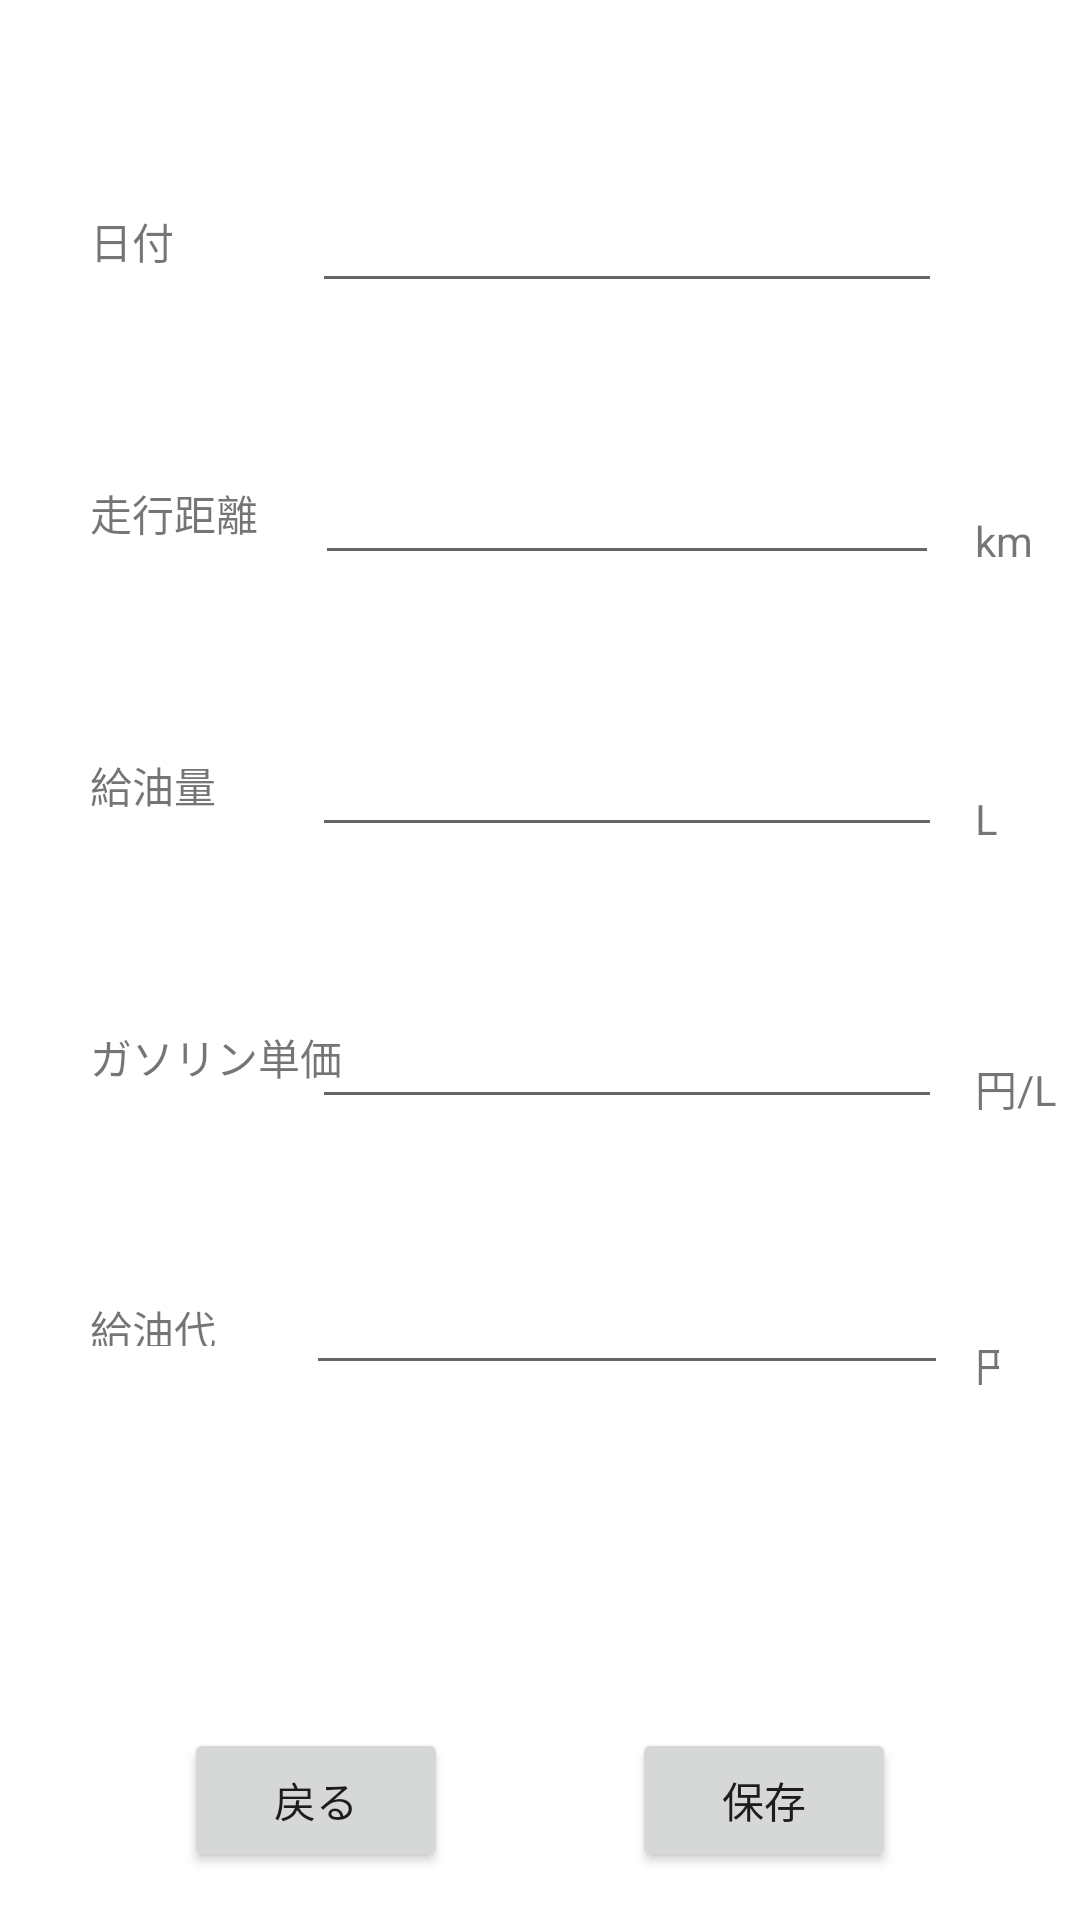

Produce the Android XML layout that renders to this screen, including the resource entries it uses.
<!-- AndroidManifest.xml: application theme Theme.RiderMemory -->
<!-- res/layout/activity_refuel_record_edit.xml -->
<?xml version="1.0" encoding="utf-8"?>
<androidx.constraintlayout.widget.ConstraintLayout xmlns:android="http://schemas.android.com/apk/res/android"
    xmlns:app="http://schemas.android.com/apk/res-auto"
    xmlns:tools="http://schemas.android.com/tools"
    android:layout_width="match_parent"
    android:layout_height="match_parent"
    tools:context=".RefuelRecordEditActivity">

    <androidx.constraintlayout.widget.ConstraintLayout
        android:id="@+id/rreEditArea"
        android:layout_width="match_parent"
        android:layout_height="match_parent"
        android:layout_marginBottom="12dp"
        app:layout_constraintBottom_toTopOf="@+id/rreFooterArea"
        app:layout_constraintEnd_toEndOf="parent"
        app:layout_constraintHorizontal_bias="1.0"
        app:layout_constraintStart_toStartOf="parent"
        app:layout_constraintTop_toTopOf="parent"
        app:layout_constraintVertical_bias="0.0">

        <EditText
            android:id="@+id/rreDateEditText"
            android:layout_width="wrap_content"
            android:layout_height="wrap_content"
            android:ems="10"
            android:inputType="textPersonName"
            app:layout_constraintBottom_toBottomOf="@+id/rreDateTextView"
            app:layout_constraintEnd_toEndOf="parent"
            app:layout_constraintStart_toEndOf="@+id/rreDateTextView"
            app:layout_constraintTop_toTopOf="@+id/rreDateTextView"
            tools:ignore="MissingConstraints" />

        <EditText
            android:id="@+id/rreMileageEditText"
            android:layout_width="208dp"
            android:layout_height="wrap_content"
            android:ems="10"
            android:inputType="textPersonName"
            app:layout_constraintBottom_toBottomOf="@+id/rreMileageTextView"
            app:layout_constraintEnd_toEndOf="@+id/rreDateEditText"
            app:layout_constraintStart_toStartOf="@+id/rreDateEditText"
            app:layout_constraintTop_toTopOf="@+id/rreMileageTextView"
            tools:ignore="MissingConstraints" />

        <TextView
            android:id="@+id/rreDateTextView"
            android:layout_width="wrap_content"
            android:layout_height="wrap_content"
            android:layout_marginStart="30dp"
            android:layout_marginTop="70dp"
            android:text="@string/Date"
            app:layout_constraintStart_toStartOf="parent"
            app:layout_constraintTop_toTopOf="parent"
            tools:ignore="MissingConstraints" />

        <TextView
            android:id="@+id/rreMileageUnitTextView"
            android:layout_width="23dp"
            android:layout_height="21dp"
            android:text="@string/MileageUnit"
            app:layout_constraintBottom_toBottomOf="@+id/rreMileageEditText"
            app:layout_constraintEnd_toEndOf="parent"
            app:layout_constraintStart_toEndOf="@+id/rreMileageEditText"
            tools:ignore="MissingConstraints" />

        <TextView
            android:id="@+id/rreMileageTextView"
            android:layout_width="wrap_content"
            android:layout_height="wrap_content"
            android:layout_marginTop="70dp"
            android:text="@string/Mileage"
            app:layout_constraintStart_toStartOf="@+id/rreDateTextView"
            app:layout_constraintTop_toBottomOf="@+id/rreDateTextView"
            tools:ignore="MissingConstraints" />

        <TextView
            android:id="@+id/rreRefuelMountTextView"
            android:layout_width="43dp"
            android:layout_height="0dp"
            android:layout_marginTop="70dp"
            android:text="@string/RefuelMount"
            app:layout_constraintStart_toStartOf="@+id/rreMileageTextView"
            app:layout_constraintTop_toBottomOf="@+id/rreMileageTextView"
            tools:ignore="MissingConstraints" />

        <TextView
            android:id="@+id/rreGasoPriceTextView"
            android:layout_width="wrap_content"
            android:layout_height="wrap_content"
            android:layout_marginTop="70dp"
            android:text="@string/GasoPrice"
            app:layout_constraintStart_toStartOf="@+id/rreRefuelMountTextView"
            app:layout_constraintTop_toBottomOf="@+id/rreRefuelMountTextView"
            tools:ignore="MissingConstraints" />

        <TextView
            android:id="@+id/rreRefuelFeeTextView"
            android:layout_width="48dp"
            android:layout_height="16dp"
            android:layout_marginTop="70dp"
            android:text="@string/RefuelFee"
            app:layout_constraintStart_toStartOf="@+id/rreGasoPriceTextView"
            app:layout_constraintTop_toBottomOf="@+id/rreGasoPriceTextView"
            tools:ignore="MissingConstraints" />

        <EditText
            android:id="@+id/rreRefuelMountEditText"
            android:layout_width="wrap_content"
            android:layout_height="wrap_content"
            android:ems="10"
            android:inputType="textPersonName"
            app:layout_constraintBottom_toBottomOf="@+id/rreRefuelMountTextView"
            app:layout_constraintEnd_toEndOf="@+id/rreMileageEditText"
            app:layout_constraintStart_toStartOf="@+id/rreMileageEditText"
            app:layout_constraintTop_toTopOf="@+id/rreRefuelMountTextView"
            tools:ignore="MissingConstraints" />

        <EditText
            android:id="@+id/rreGasoPriceEditText"
            android:layout_width="wrap_content"
            android:layout_height="wrap_content"
            android:ems="10"
            android:inputType="textPersonName"
            app:layout_constraintBottom_toBottomOf="@+id/rreGasoPriceTextView"
            app:layout_constraintEnd_toEndOf="@+id/rreRefuelMountEditText"
            app:layout_constraintStart_toStartOf="@+id/rreRefuelMountEditText"
            app:layout_constraintTop_toTopOf="@+id/rreGasoPriceTextView"
            tools:ignore="MissingConstraints" />

        <EditText
            android:id="@+id/rreRefuelFeeEditText"
            android:layout_width="214dp"
            android:layout_height="42dp"
            android:ems="10"
            android:inputType="textPersonName"
            app:layout_constraintBottom_toBottomOf="@+id/rreRefuelFeeTextView"
            app:layout_constraintEnd_toEndOf="@+id/rreGasoPriceEditText"
            app:layout_constraintStart_toStartOf="@+id/rreGasoPriceEditText"
            app:layout_constraintTop_toTopOf="@+id/rreRefuelFeeTextView"
            tools:ignore="MissingConstraints" />

        <TextView
            android:id="@+id/rreRefuelMountUnitTextView"
            android:layout_width="wrap_content"
            android:layout_height="wrap_content"
            android:text="@string/RefuelMountUnit"
            app:layout_constraintBottom_toBottomOf="@+id/rreRefuelMountEditText"
            app:layout_constraintStart_toStartOf="@+id/rreMileageUnitTextView"
            tools:ignore="MissingConstraints" />

        <TextView
            android:id="@+id/rreGasoPriceUnitEditText"
            android:layout_width="wrap_content"
            android:layout_height="wrap_content"
            android:text="@string/GasoPriceUnit"
            app:layout_constraintBottom_toBottomOf="@+id/rreGasoPriceEditText"
            app:layout_constraintStart_toStartOf="@+id/rreRefuelMountUnitTextView"
            tools:ignore="MissingConstraints" />

        <TextView
            android:id="@+id/rreRefuelFeeUnitTextView"
            android:layout_width="8dp"
            android:layout_height="17dp"
            android:text="@string/MoneyUnit"
            app:layout_constraintBottom_toBottomOf="@+id/rreRefuelFeeEditText"
            app:layout_constraintStart_toStartOf="@+id/rreGasoPriceUnitEditText"
            tools:ignore="MissingConstraints" />

    </androidx.constraintlayout.widget.ConstraintLayout>

    <androidx.constraintlayout.widget.ConstraintLayout
        android:id="@+id/rreFooterArea"
        android:layout_width="match_parent"
        android:layout_height="80dp"
        app:layout_constraintBottom_toBottomOf="parent"
        app:layout_constraintEnd_toEndOf="parent"
        app:layout_constraintStart_toStartOf="parent"
        tools:ignore="MissingConstraints">


        <Button
            android:id="@+id/rreBackButton"
            android:layout_width="wrap_content"
            android:layout_height="wrap_content"
            android:text="戻る"
            app:layout_constraintBottom_toBottomOf="@+id/rreFooterArea"
            app:layout_constraintEnd_toStartOf="@id/rreSaveButton"
            app:layout_constraintStart_toStartOf="@+id/rreFooterArea"
            app:layout_constraintTop_toTopOf="@+id/rreFooterArea" />

        <Button
            android:id="@+id/rreSaveButton"
            android:layout_width="wrap_content"
            android:layout_height="wrap_content"
            android:text="@string/save_button"
            app:layout_constraintBottom_toBottomOf="@+id/rreFooterArea"
            app:layout_constraintEnd_toEndOf="@+id/rreFooterArea"
            app:layout_constraintStart_toEndOf="@+id/rreBackButton"
            app:layout_constraintTop_toTopOf="@+id/rreFooterArea" />
    </androidx.constraintlayout.widget.ConstraintLayout>
</androidx.constraintlayout.widget.ConstraintLayout>
<!-- resources referenced by this layout -->
<resources>
  <string name="Date">日付</string>
  <string name="GasoPrice">ガソリン単価</string>
  <string name="GasoPriceUnit">円/L</string>
  <string name="Mileage">走行距離</string>
  <string name="MileageUnit">km</string>
  <string name="MoneyUnit">円</string>
  <string name="RefuelFee">給油代</string>
  <string name="RefuelMount">給油量</string>
  <string name="RefuelMountUnit">L</string>
  <string name="save_button">保存</string>
  <style name="Theme.RiderMemory" parent="Theme.MaterialComponents.DayNight.DarkActionBar">
          
          <item name="colorPrimary">@color/purple_500</item>
          <item name="colorPrimaryVariant">@color/purple_700</item>
          <item name="colorOnPrimary">@color/white</item>
          
          <item name="colorSecondary">@color/teal_200</item>
          <item name="colorSecondaryVariant">@color/teal_700</item>
          <item name="colorOnSecondary">@color/black</item>
          
          <item name="android:statusBarColor">?attr/colorPrimaryVariant</item>
          
      </style>
  <!-- not gathered from this repository: default colours our renderer supplied (Android Studio template values) -->
  <color name="purple_500">#FF6200EE</color>
  <color name="purple_700">#FF3700B3</color>
  <color name="teal_200">#FF03DAC5</color>
  <color name="teal_700">#FF018786</color>
  <color name="black">#FF000000</color>
  <color name="white">#FFFFFFFF</color>
</resources>
